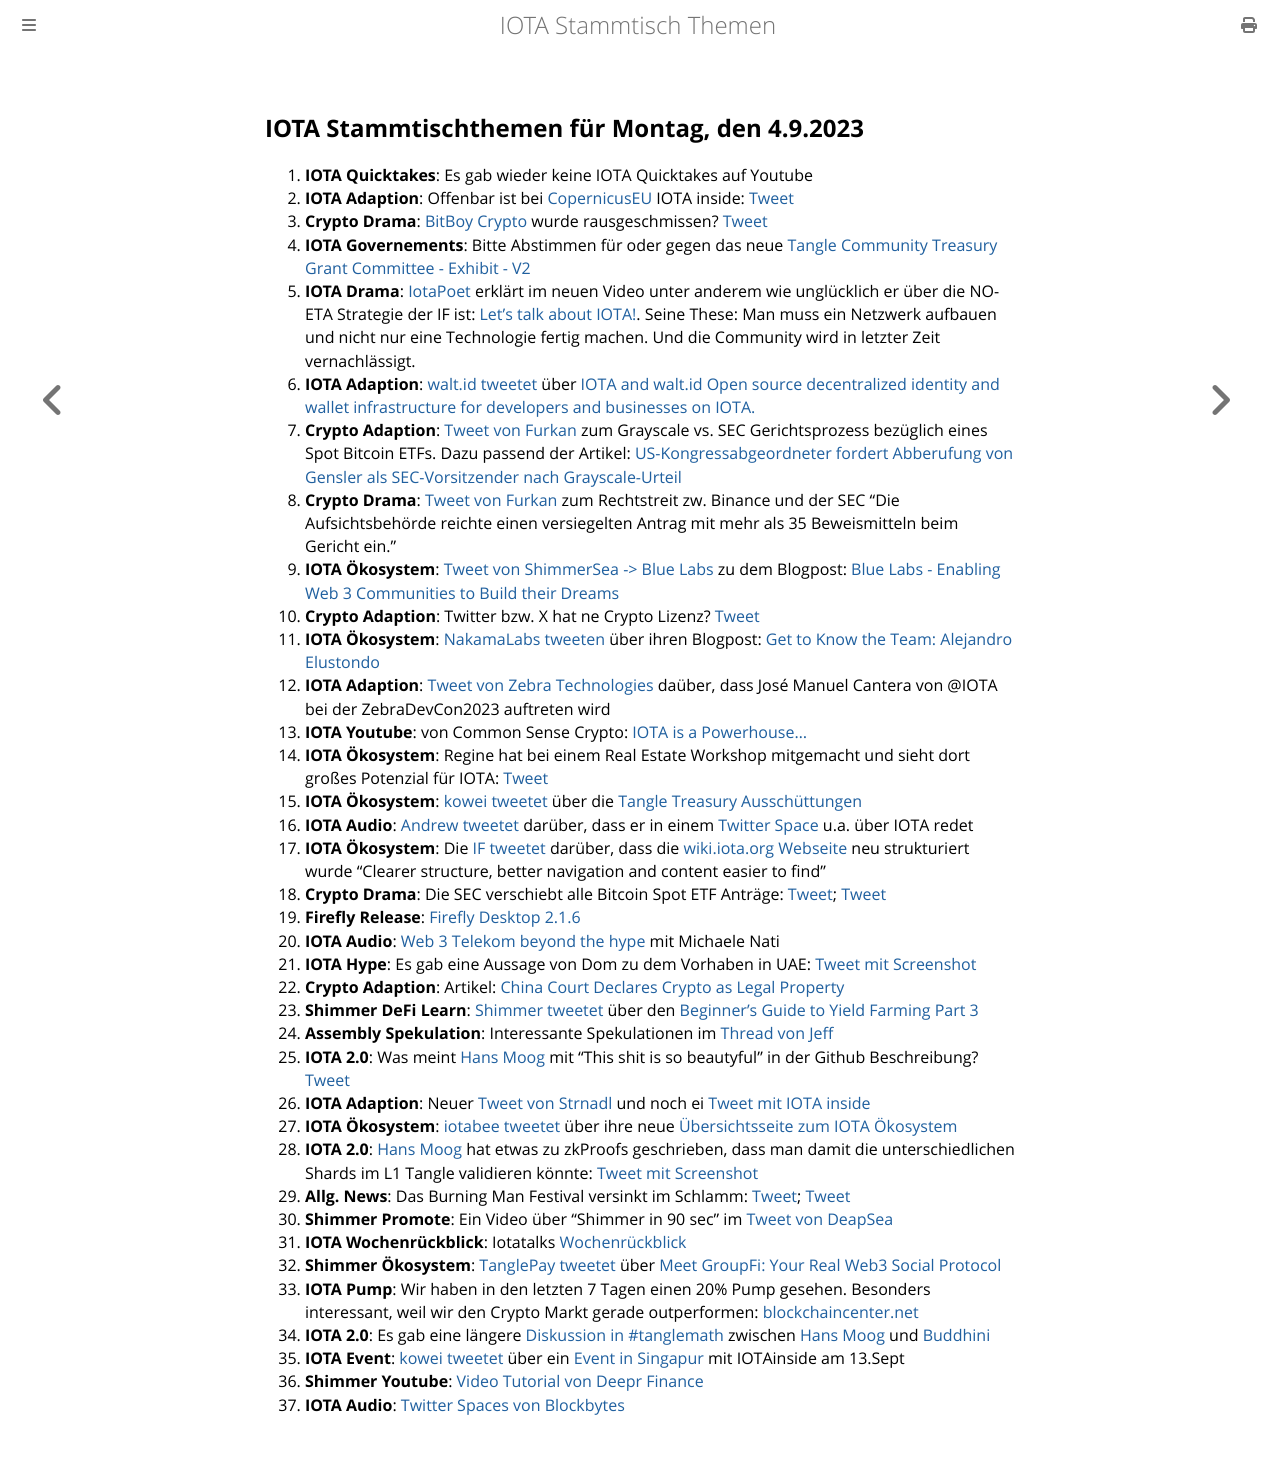

repository: iota-community/community-events · page: stammtisch/2023-09-04/index.html · generator: mdbook

## IOTA Stammtischthemen für Montag, den 4.9.2023

1. **IOTA Quicktakes**: Es gab wieder keine IOTA Quicktakes auf Youtube
2. **IOTA Adaption**: Offenbar ist bei [CopernicusEU](https://twitter.com/CopernicusEU?t=ymhgXSyh27QWJ2HjDudPbQ&s=09) IOTA inside: [Tweet](https://twitter.com/DarMo68/status/1696262472959701047?t=rm7T3F-5Bt22bYqtCM9MZg&s=19)
3. **Crypto Drama**: [BitBoy Crypto](https://twitter.com/Bitboy_Crypto?t=bE2z9rt8xVwGcFvVe0rJng&s=09) wurde rausgeschmissen? [Tweet](https://twitter.com/WatcherGuru/status/1696214485566881991?t=ibOEz73YfaxErjye6A0XQQ&s=19)
4. **IOTA Governements**: Bitte Abstimmen für oder gegen das neue [Tangle Community Treasury Grant Committee - Exhibit - V2](https://govern.iota.org/t/tangle-community-treasury-grant-committee-exhibit-v2/1665)
5. **IOTA Drama**: [IotaPoet](https://twitter.com/IotaPoet?t=8i-dsOKvNJbBUIpp1mqAYw&s=09) erklärt im neuen Video unter anderem wie unglücklich er über die NO-ETA Strategie der IF ist: [Let's talk about IOTA!](https://m.youtube.com/watch?si=s3S5-TQ4er7XvEd5&v=A_hOgTwJSss&feature=youtu.be). Seine These: Man muss ein Netzwerk aufbauen und nicht nur eine Technologie fertig machen. Und die Community wird in letzter Zeit vernachlässigt.
6. **IOTA Adaption**: [walt.id tweetet](https://twitter.com/walt_id/status/1696440593231011968?t=rsZYOEpQVuzVYlr4tuSIUA&s=19) über [IOTA and walt.id Open source decentralized identity and wallet infrastructure for developers and businesses on IOTA.](https://walt.id/ecosystem/iota)
7. **Crypto Adaption**: [Tweet von Furkan](https://twitter.com/FurkanCCTV/status/1696564648768688402?t=kI7wCCyEKoPzlHAlbnAVIg&s=19) zum Grayscale vs. SEC Gerichtsprozess bezüglich eines Spot Bitcoin ETFs. Dazu passend der Artikel: [US-Kongressabgeordneter fordert Abberufung von Gensler als SEC-Vorsitzender nach Grayscale-Urteil](https://de.cryptonews.com/news/us-kongressabgeordneter-fordert-abberufung-von-gensler-als-sec-vorsitzender-nach-grayscale-urteil.htm)
8. **Crypto Drama**: [Tweet von Furkan](https://twitter.com/FurkanCCTV/status/1696804358577373493?t=VBogyEfr6hYFEe56SfQ-Aw&s=19) zum Rechtstreit zw. Binance und der SEC "Die Aufsichtsbehörde reichte einen versiegelten Antrag mit mehr als 35 Beweismitteln beim Gericht ein."
9. **IOTA Ökosystem**: [Tweet von ShimmerSea -> Blue Labs](https://twitter.com/BlueLabs_DeFi/status/1696610122154332560?t=I1KjgRjqWyPtx3dnnPe9eQ&s=19) zu dem Blogpost: [Blue Labs - Enabling Web 3 Communities to Build their Dreams](https://bluelabs.medium.com/blue-labs-699cac7ef29e)
10. **Crypto Adaption**: Twitter bzw. X hat ne Crypto Lizenz? [Tweet](https://twitter.com/BTC_Archive/status/1696556583210103200?t=PfBhU-DIgD7MW3yEUgIbAQ&s=19)
11. **IOTA Ökosystem**: [NakamaLabs tweeten](https://twitter.com/Nakama_Labs/status/1696529748166680630?t=1udtDRXviM8rGY3P7dKYfg&s=19) über ihren Blogpost: [Get to Know the Team: Alejandro Elustondo](https://medium.com/@NakamaLabs/get-to-know-the-team-alejandro-elustondo-ed684948215e)
12. **IOTA Adaption**: [Tweet von Zebra Technologies](https://twitter.com/ZebraDevs/status/1696734627744940350?t=Pm6KmW5NMLHb240PHFkIRA&s=19) daüber, dass José Manuel Cantera von @IOTA bei der ZebraDevCon2023 auftreten wird
13. **IOTA Youtube**: von Common Sense Crypto: [IOTA is a Powerhouse...](https://youtu.be/Qsr7wXKxDxM?si=rYnsm-0CbUnNau5s)
14. **IOTA Ökosystem**: Regine hat bei einem Real Estate Workshop mitgemacht und sieht dort großes Potenzial für IOTA: [Tweet](https://twitter.com/Energine/status/1697175531861549187?s=19)
15. **IOTA Ökosystem**: [kowei tweetet](https://x.com/kowei1995/status/1697103025477996945?s=46&t=k3N3OEPJRomgTmyYh9qj5Q) über die [Tangle Treasury Ausschüttungen](https://t.co/TkzPauz7uY)
16. **IOTA Audio**: [Andrew tweetet](https://twitter.com/digital__zen/status/1697155179282334047?t=TI6M_3PaaNwmXvNvU7yHkQ&s=19) darüber, dass er in einem [Twitter Space](https://twitter.com/i/spaces/1vOxwMXyeroGB) u.a. über IOTA redet
17. **IOTA Ökosystem**: Die [IF tweetet](https://twitter.com/iota/status/1697212448325902355?t=Syy862r_qvqHVYwU5-HJ7g&s=19) darüber, dass die [wiki.iota.org Webseite](wiki.iota.org) neu strukturiert wurde "Clearer structure, better navigation and content easier to find"
18. **Crypto Drama**: Die SEC verschiebt alle Bitcoin Spot ETF Anträge: [Tweet](https://twitter.com/WatcherGuru/status/1697333427500949815?t=lPULnZfh5qSSgzmQdLrirw&s=19); [Tweet](https://twitter.com/FurkanCCTV/status/1697329651301888375?t=QNulDb9Zi3-sgMH-gZ_afw&s=19)
19. **Firefly Release**: [Firefly Desktop 2.1.6](https://github.com/iotaledger/firefly/releases/tag/desktop-2.1.6)
20. **IOTA Audio**: [Web 3 Telekom beyond the hype](https://twitter.com/Weaver_Labs/status/1628783189421395972?t=s84CQvXqsFhbcfXS14wCwQ&s=19) mit Michaele Nati
21. **IOTA Hype**: Es gab eine Aussage von Dom zu dem Vorhaben in UAE: [Tweet mit Screenshot](https://twitter.com/MoonacoPodcast/status/1696909176620888081?t=W7gZRU9Qxb9HarONWvICmw&s=19)
22. **Crypto Adaption**: Artikel: [China Court Declares Crypto as Legal Property](https://watcher.guru/news/china-court-declares-crypto-as-legal-property]])
23. **Shimmer DeFi Learn**: [Shimmer tweetet](https://twitter.com/shimmernet/status/1697700859465834835?t=gy18jrUww6lOl5Nitfj-aQ&s=19) über den [Beginner’s Guide to Yield Farming Part 3](https://coinmarketcap.com/community/articles/64d9e50b62115c7ccfb3c1c1/)
24. **Assembly Spekulation**: Interessante Spekulationen im [Thread von Jeff](https://twitter.com/_JeffR/status/1697629069800792220?s=20)
25. **IOTA 2.0**: Was meint [Hans Moog ](https://twitter.com/hus_qy?t=A41U5hJdBYzO5a7ycemD5g&s=09) mit "This shit is so beautyful" in der Github Beschreibung? [Tweet](https://twitter.com/unseriouscandle/status/1697690669140120063?t=UI-JQ5fNH3KW8vc_jzgASg&s=19)
26. **IOTA Adaption**: Neuer [Tweet von Strnadl](https://twitter.com/archimate/status/1698001799968334030?t=7dFv_l81-ILEMcRVvKq9CQ&s=19) und noch ei [Tweet mit IOTA inside](https://twitter.com/archimate/status/1698012091779608705?t=tNDmxcdOMvCv0H1jQO-EsQ&s=19)
27. **IOTA Ökosystem**: [iotabee tweetet](https://twitter.com/iotabee/status/1697848168225165694?t=yAb8L2ySrBa78_e0LMJ_Uw&s=19) über ihre neue [Übersichtsseite zum IOTA Ökosystem](https://earlybee.iotabee.com/guide/evm-GameFi)
28. **IOTA 2.0**: [Hans Moog](https://twitter.com/hus_qy?t=A41U5hJdBYzO5a7ycemD5g&s=09) hat etwas zu zkProofs geschrieben, dass man damit die unterschiedlichen Shards im L1 Tangle validieren könnte: [Tweet mit Screenshot](https://twitter.com/LongLongfld/status/1698141116426830288?t=AiqYKRzM5sX6jwv2jLz7BQ&s=19)
29. **Allg. News**: Das Burning Man Festival versinkt im Schlamm: [Tweet](https://twitter.com/brennende_frage/status/1698424358446793055?t=1aw0pXHbnweZlVD1XllS0g&s=19); [Tweet](https://twitter.com/amuse/status/1698322493998530817?t=YWxzI35q6gGO5HzDG53r4g&s=19)
30. **Shimmer Promote**: Ein Video über "Shimmer in 90 sec" im [Tweet von DeapSea](https://twitter.com/Deep_Sea_Iotan/status/1698321437109707170?t=oCPtkIdDmfRhFt-e_oVmVg&s=19)
31. **IOTA Wochenrückblick**: Iotatalks [Wochenrückblick](https://www.iota-talk.com/index.php?article/320-wochenr%C3%BCckblick-vom-27-august-bis-2-september-2023/)
32. **Shimmer Ökosystem**: [TanglePay tweetet](https://twitter.com/groupficom/status/1698533137612226997?t=oYjQ5qkzBR80F0e6i5TT4w&s=19) über [Meet GroupFi: Your Real Web3 Social Protocol](https://medium.com/@groupfi/meet-groupfi-your-real-web3-social-protocol-377563a37074)
33. **IOTA Pump**: Wir haben in den letzten 7 Tagen einen 20% Pump gesehen. Besonders interessant, weil wir den Crypto Markt gerade outperformen: [blockchaincenter.net](www.blockchaincenter.net)
34. **IOTA 2.0**: Es gab eine längere [Diskussion in #tanglemath](https://discord.com/channels/397872799483428865/399035929106579466/1147254384409989231) zwischen [Hans Moog](https://twitter.com/hus_qy?t=6TdMk3YQG1blK1YrZCSUUg&s=09) und [Buddhini](https://twitter.com/Buddh1n1?t=MaFqqn87GlDToPSRSALaBQ&s=09)
35. **IOTA Event**: [kowei tweetet](https://twitter.com/kowei1995/status/1698589077669622111?t=ZdSyXu_hKG4mTe4OAAhTuw&s=19) über ein [Event in Singapur](https://twitter.com/token2049?t=EuTZhIKc7dbOuNBVQJoxhg&s=09) mit IOTAinside am 13.Sept
36. **Shimmer Youtube**: [Video Tutorial von Deepr Finance](https://youtu.be/vTuFcjpgMCI?si=6m5ZaRlSkPJ-arz0)
37. **IOTA Audio**: [Twitter Spaces von Blockbytes](https://twitter.com/blockbytescom/status/1698674293649891371?t=50JKTzXP7qVuo_zMoWzaCQ&s=19)
